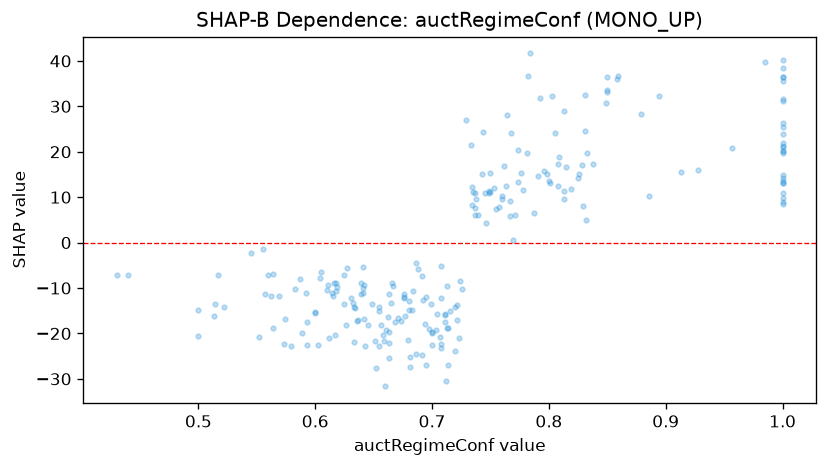

The table this chart was drawn from, first rows:
feature_value, shap_value
0.886, 10.21
0.555, -1.308
0.762, 16.88
0.715, -15.02
0.859, 36.7
0.838, 17.24
0.56, -7.244
0.658, -20.33
0.617, -20.32
1.0, 31.07
0.691, -24.74
0.769, 0.5503
0.552, -20.69
0.662, -16.32
0.738, 9.506
0.695, -11.95
0.676, -11.98
0.72, -14.12
0.66, -31.65
0.782, 36.63
1.0, 35.49
0.8, 13.59
0.684, -10.64
0.712, -30.49
0.681, -27.3
0.574, -16.81
0.825, 14.26
0.784, 41.65
0.753, 12
0.737, 6.139
0.633, -21.99
0.618, -8.804
0.641, -11.01
0.826, 15.02
0.626, -18.04
0.618, -10.63
0.755, 7.483
0.663, -22.12
1.0, 21.17
0.631, -12.16
0.829, 8.081
0.634, -14.32
0.655, -14.14
0.686, -4.49
0.813, 9.559
0.68, -14.74
0.767, 9.128
0.5, -14.75
0.639, -8.821
0.691, -7.366
0.957, 20.8
0.743, 15.18
0.749, 11.02
0.614, -11.17
0.589, -19.96
0.85, 33.68
0.671, -16.53
1.0, 13.13
0.85, 33.24
0.564, -6.919
... 173 more rows
